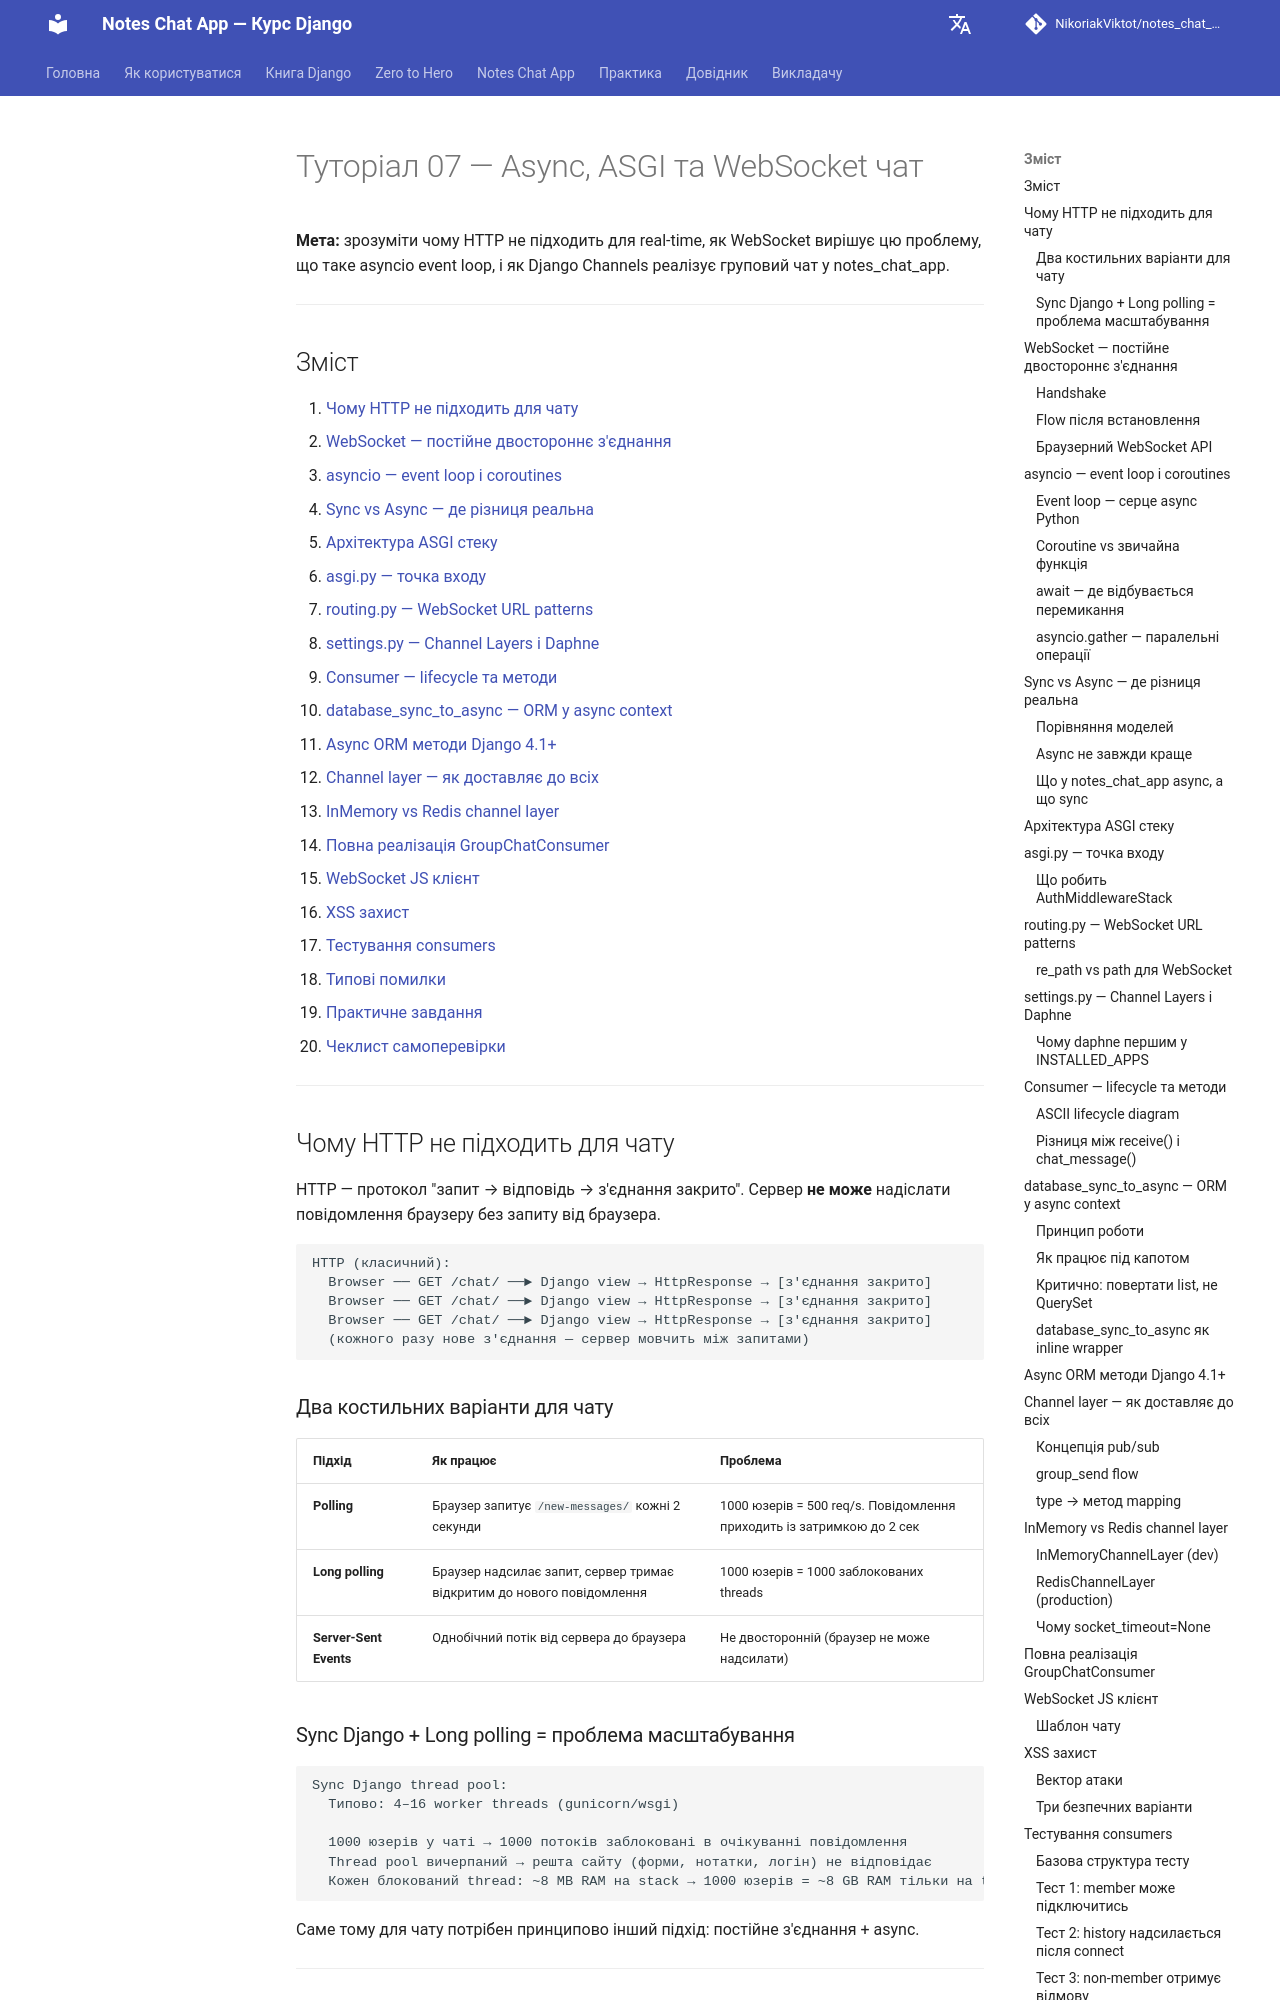

repository: NikoriakViktot/notes_chat_app · page: tutorials/07_async/index.html · generator: mkdocs

# Туторіал 07 — Async, ASGI та WebSocket чат

**Мета:** зрозуміти чому HTTP не підходить для real-time, як WebSocket вирішує цю проблему, що таке asyncio event loop, і як Django Channels реалізує груповий чат у notes_chat_app.

---

## Зміст

1. [Чому HTTP не підходить для чату](#чому-http-не-підходить-для-чату)
2. [WebSocket — постійне двостороннє з'єднання](#websocket--постійне-двостороннє-зєднання)
3. [asyncio — event loop і coroutines](#asyncio--event-loop-і-coroutines)
4. [Sync vs Async — де різниця реальна](#sync-vs-async--де-різниця-реальна)
5. [Архітектура ASGI стеку](#архітектура-asgi-стеку)
6. [asgi.py — точка входу](#asgipy--точка-входу)
7. [routing.py — WebSocket URL patterns](#routingpy--websocket-url-patterns)
8. [settings.py — Channel Layers і Daphne](#settingspy--channel-layers-і-daphne)
9. [Consumer — lifecycle та методи](#consumer--lifecycle-та-методи)
10. [database_sync_to_async — ORM у async context](#database_sync_to_async--orm-у-async-context)
11. [Async ORM методи Django 4.1+](#async-orm-методи-django-41)
12. [Channel layer — як доставляє до всіх](#channel-layer--як-доставляє-до-всіх)
13. [InMemory vs Redis channel layer](#inmemory-vs-redis-channel-layer)
14. [Повна реалізація GroupChatConsumer](#повна-реалізація-groupchatconsumer)
15. [WebSocket JS клієнт](#websocket-js-клієнт)
16. [XSS захист](#xss-захист)
17. [Тестування consumers](#тестування-consumers)
18. [Типові помилки](#типові-помилки)
19. [Практичне завдання](#практичне-завдання)
20. [Чеклист самоперевірки](#чеклист-самоперевірки)

---

## Чому HTTP не підходить для чату

HTTP — протокол "запит → відповідь → з'єднання закрито". Сервер **не може** надіслати повідомлення браузеру без запиту від браузера.

```
HTTP (класичний):
  Browser ── GET /chat/ ──► Django view → HttpResponse → [з'єднання закрито]
  Browser ── GET /chat/ ──► Django view → HttpResponse → [з'єднання закрито]
  Browser ── GET /chat/ ──► Django view → HttpResponse → [з'єднання закрито]
  (кожного разу нове з'єднання — сервер мовчить між запитами)
```

### Два костильних варіанти для чату

| Підхід | Як працює | Проблема |
|--------|-----------|----------|
| **Polling** | Браузер запитує `/new-messages/` кожні 2 секунди | 1000 юзерів = 500 req/s. Повідомлення приходить із затримкою до 2 сек |
| **Long polling** | Браузер надсилає запит, сервер тримає відкритим до нового повідомлення | 1000 юзерів = 1000 заблокованих threads |
| **Server-Sent Events** | Однобічний потік від сервера до браузера | Не двосторонній (браузер не може надсилати) |
